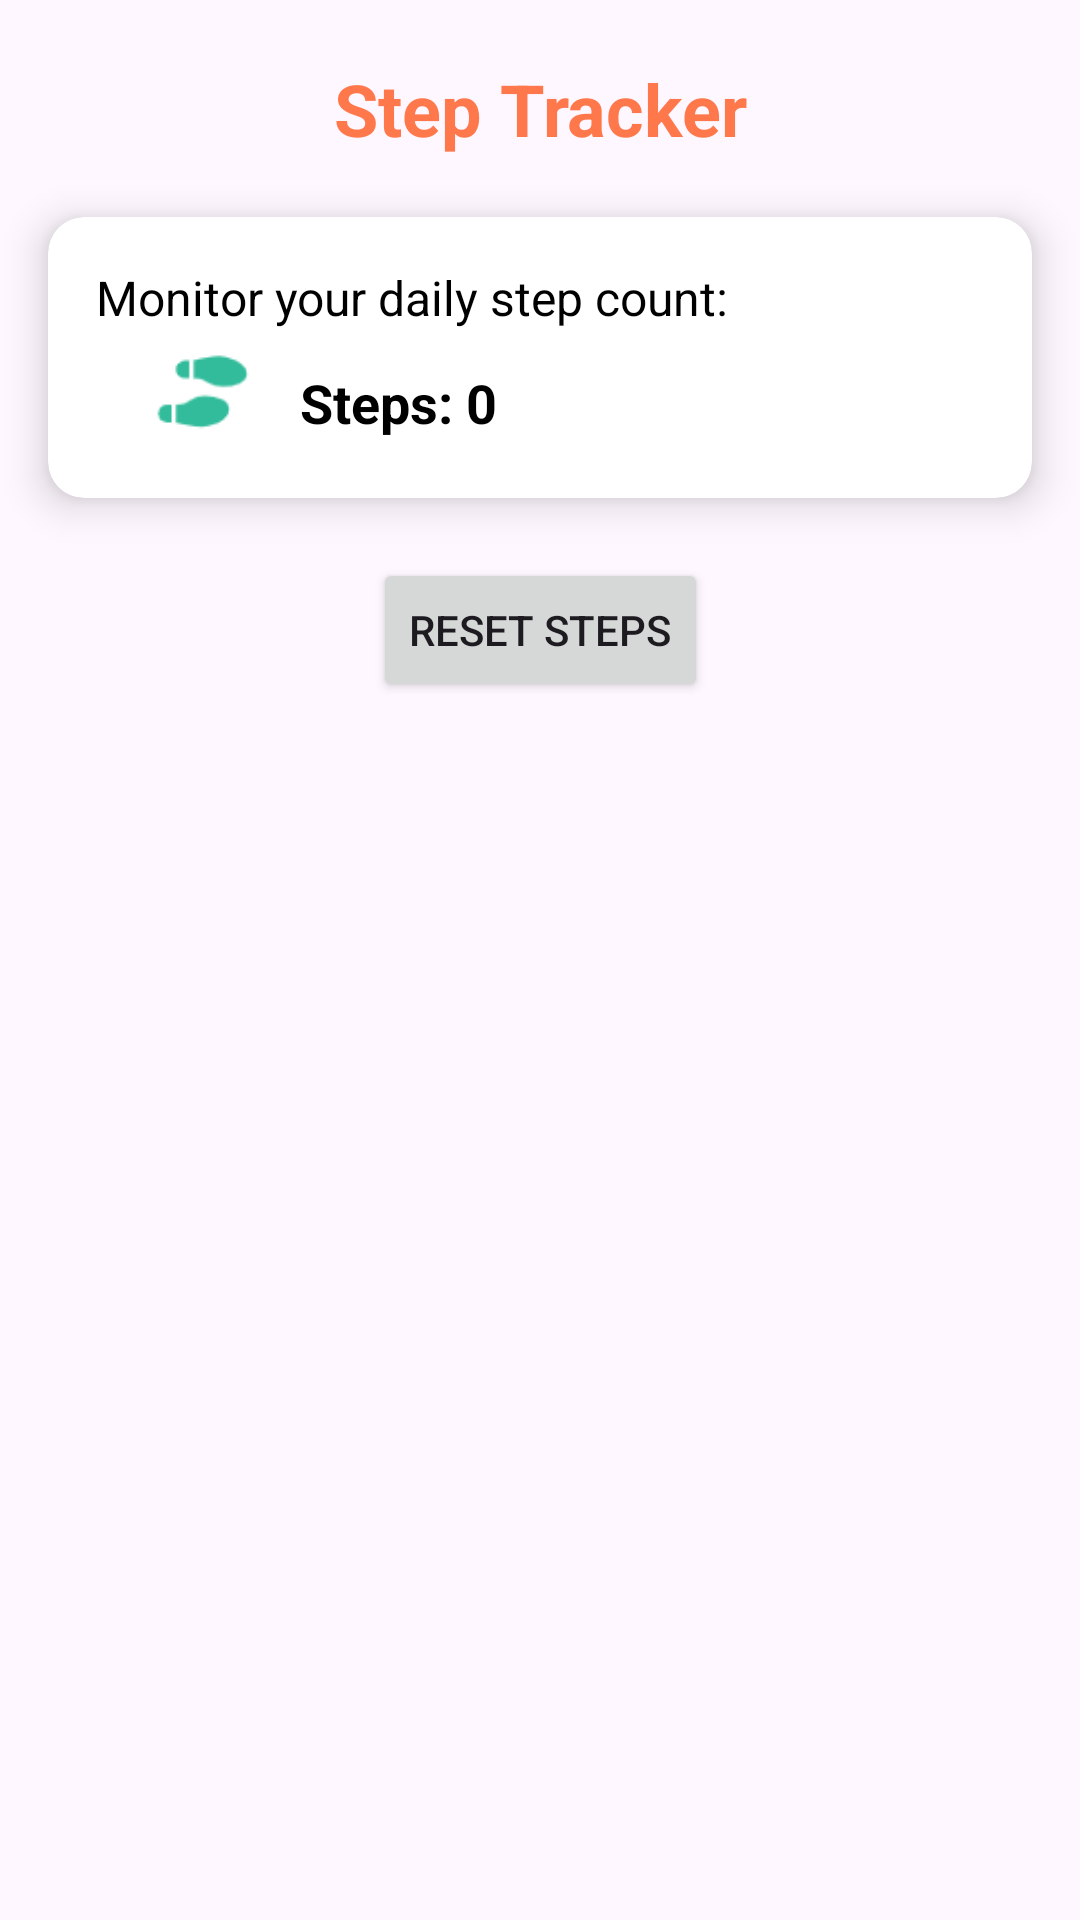

The Android layout XML behind this screen, and the referenced resources:
<!-- AndroidManifest.xml: application theme Theme.HealthApp -->
<!-- res/layout/activity_step_tracker.xml -->
<?xml version="1.0" encoding="utf-8"?>
<androidx.constraintlayout.widget.ConstraintLayout xmlns:android="http://schemas.android.com/apk/res/android"
    xmlns:app="http://schemas.android.com/apk/res-auto"
    xmlns:tools="http://schemas.android.com/tools"
    android:layout_width="match_parent"
    android:layout_height="match_parent"
    tools:context=".StepTracker">

    
    <TextView
        android:id="@+id/stepTrackerTitle"
        android:layout_width="wrap_content"
        android:layout_height="wrap_content"
        android:text="Step Tracker"
        android:textSize="24sp"
        android:textStyle="bold"
        android:textColor="@color/orange"
        app:layout_constraintTop_toTopOf="parent"
        app:layout_constraintStart_toStartOf="parent"
        app:layout_constraintEnd_toEndOf="parent"
        android:layout_marginTop="20dp" />

    
    <androidx.cardview.widget.CardView
        android:id="@+id/stepCard"
        android:layout_width="0dp"
        android:layout_height="wrap_content"
        app:layout_constraintTop_toBottomOf="@id/stepTrackerTitle"
        app:layout_constraintStart_toStartOf="parent"
        app:layout_constraintEnd_toEndOf="parent"
        android:layout_marginTop="20dp"
        android:layout_marginStart="16dp"
        android:layout_marginEnd="16dp"
        app:cardElevation="8dp"
        app:cardCornerRadius="12dp">

        <androidx.constraintlayout.widget.ConstraintLayout
            android:layout_width="match_parent"
            android:layout_height="wrap_content"
            android:padding="16dp">

            
            <TextView
                android:id="@+id/monitorText"
                android:layout_width="wrap_content"
                android:layout_height="wrap_content"
                android:text="Monitor your daily step count:"
                android:textColor="@android:color/black"
                android:textSize="16sp"
                app:layout_constraintTop_toTopOf="parent"
                app:layout_constraintStart_toStartOf="parent"
                android:layout_marginBottom="8dp" />

            
            <ImageView
                android:id="@+id/stepIcon"
                android:layout_width="40dp"
                android:layout_height="40dp"
                android:layout_gravity="end"
                android:layout_marginStart="16dp"
                android:src="@drawable/ic_steps"
                app:layout_constraintStart_toStartOf="parent"
                app:layout_constraintTop_toBottomOf="@+id/monitorText" />



            
            <TextView
                android:id="@+id/stepCountText"
                android:layout_width="wrap_content"
                android:layout_height="wrap_content"
                android:layout_marginStart="12dp"
                android:layout_marginTop="12dp"
                android:text="Steps: 0"
                android:textColor="@android:color/black"
                android:textSize="18sp"
                android:textStyle="bold"
                app:layout_constraintStart_toEndOf="@id/stepIcon"
                app:layout_constraintTop_toBottomOf="@id/monitorText" />


        </androidx.constraintlayout.widget.ConstraintLayout>
    </androidx.cardview.widget.CardView>

    
    <Button
        android:id="@+id/resetButton"
        android:layout_width="wrap_content"
        android:layout_height="wrap_content"
        android:text="Reset Steps"
        app:layout_constraintTop_toBottomOf="@id/stepCard"
        app:layout_constraintStart_toStartOf="parent"
        app:layout_constraintEnd_toEndOf="parent"
        android:layout_marginTop="20dp"
        android:layout_marginBottom="20dp" />

</androidx.constraintlayout.widget.ConstraintLayout>
<!-- resources referenced by this layout -->
<resources>
  <color name="orange">#FF784B</color>
  <!-- drawable ic_steps: png bitmap (drawable, 1078 bytes) -->
  <style name="Theme.HealthApp" parent="Base.Theme.HealthApp" />
  <style name="Base.Theme.HealthApp" parent="Theme.Material3.DayNight.NoActionBar">
          
          
          <item name="android:statusBarColor">@color/orange</item>
          <item name="android:windowLightStatusBar">false</item> 
          <item name="colorPrimary">@color/green</item>
          <item name="colorPrimaryDark">@color/orange</item> 
          <item name="colorAccent">@color/orange</item>
      </style>
  <color name="green">#32BC9B</color>
</resources>
